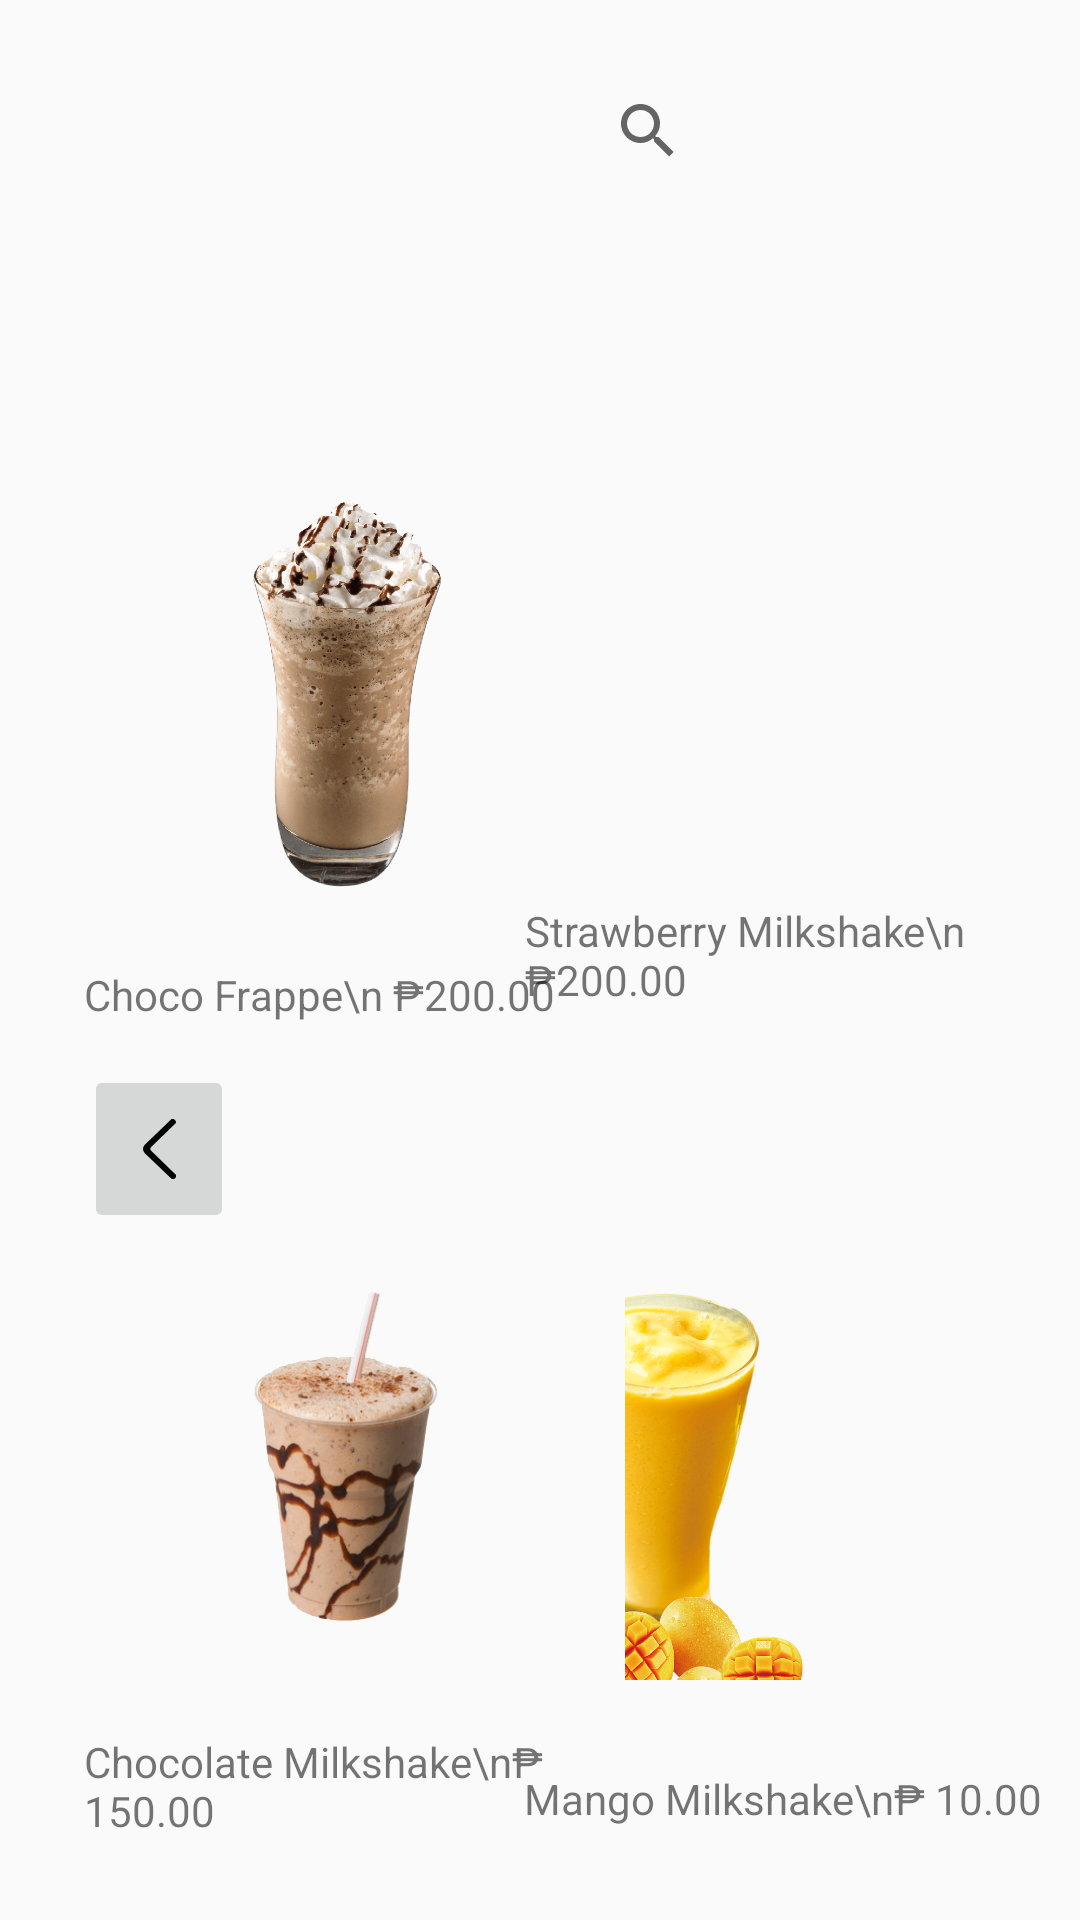

This screen was rendered from an Android layout file. Write that file and the resources it references.
<!-- AndroidManifest.xml: application theme Theme.AppCompat.Light.NoActionBar -->
<!-- res/layout/thirdactivity.xml -->
<?xml version="1.0" encoding="utf-8"?>
<androidx.constraintlayout.widget.ConstraintLayout
        xmlns:android="http://schemas.android.com/apk/res/android"
        xmlns:tools="http://schemas.android.com/tools"
        xmlns:app="http://schemas.android.com/apk/res-auto"
        android:layout_width="match_parent"
        android:layout_height="match_parent"
        tools:context=".thirdActivity">

    <FrameLayout
            android:layout_width="181dp"
            android:layout_height="189dp"
            app:layout_constraintStart_toStartOf="parent" app:layout_constraintTop_toTopOf="parent"
            android:layout_marginTop="152dp" android:layout_marginStart="28dp" android:id="@+id/chocoFrappeLayout">

        <ImageView
                android:layout_width="match_parent"
                android:layout_height="144dp" app:srcCompat="@drawable/chocofrappe" android:id="@+id/imageView2"
        />
        <TextView
                android:layout_width="wrap_content"
                android:layout_gravity="bottom"
                android:layout_height="wrap_content" android:id="@+id/textView2" android:text="Choco Frappe\n ₱200.00"/>
    </FrameLayout>

    <SearchView
            android:layout_width="162dp"
            android:layout_height="55dp" android:layout_marginEnd="6dp"
            app:layout_constraintEnd_toEndOf="parent" app:layout_constraintTop_toTopOf="parent"
            android:layout_marginTop="16dp" android:id="@+id/searchView"/>

    <FrameLayout
            android:layout_width="169dp"
            android:layout_height="185dp"
            app:layout_constraintTop_toBottomOf="@+id/searchView" app:layout_constraintEnd_toEndOf="parent"
            android:layout_marginTop="80dp" android:layout_marginEnd="16dp" android:id="@+id/strawBerryFrappeLayout">

        <ImageView
                android:layout_width="match_parent"
                android:layout_height="138dp"
                app:srcCompat="@drawable/strawberryfrappe" android:id="@+id/imageView"/>
        <TextView
                android:layout_width="wrap_content"
                android:layout_gravity="bottom"
                android:layout_height="wrap_content" android:id="@+id/textView3" android:text="Strawberry Milkshake\n ₱200.00"/>
    </FrameLayout>

    <FrameLayout
            android:layout_width="177dp"
            android:layout_height="188dp"
            app:layout_constraintStart_toStartOf="parent"
            app:layout_constraintTop_toBottomOf="@+id/chocoFrappeLayout" android:layout_marginTop="84dp"
            android:layout_marginStart="28dp" android:id="@+id/chocoMilkshakeLayout">
        <ImageView
                android:layout_width="match_parent"
                android:layout_height="143dp"
                app:srcCompat="@drawable/chocomilkshake" android:id="@+id/imageView3"/>
        <TextView
                android:layout_width="wrap_content"
                android:layout_gravity="bottom"
                android:layout_height="wrap_content" android:id="@+id/textView4"
                android:text="Chocolate Milkshake\n₱ 150.00"/>
    </FrameLayout>
    <FrameLayout
            android:layout_width="176dp"
            android:layout_height="185dp"
            app:layout_constraintStart_toStartOf="parent"
            app:layout_constraintTop_toBottomOf="@+id/strawBerryFrappeLayout"
            android:layout_marginTop="88dp" app:layout_constraintEnd_toEndOf="parent"
            app:layout_constraintHorizontal_bias="0.931" android:id="@+id/mangoMilkshakeLayout">
        <ImageView
                android:layout_width="match_parent"
                android:layout_height="136dp"
                app:srcCompat="@drawable/mangomilkshake" android:id="@+id/imageView5"/>
        <TextView
                android:layout_width="wrap_content"
                android:layout_gravity="bottom"
                android:layout_height="wrap_content" android:id="@+id/textView5"
                android:text=" Mango Milkshake\n₱ 10.00"/>
    </FrameLayout>
    <ImageButton
            android:src="@drawable/arrow_1"
            android:layout_width="50dp"
            android:layout_height="56dp" android:id="@+id/backWindow"
            app:layout_constraintStart_toStartOf="parent" app:layout_constraintTop_toBottomOf="@+id/chocoFrappeLayout"
            android:layout_marginTop="12dp" android:layout_marginStart="28dp"
            app:layout_constraintBottom_toTopOf="@+id/chocoMilkshakeLayout" app:layout_constraintVertical_bias="0.125"/>

</androidx.constraintlayout.widget.ConstraintLayout>
<!-- resources referenced by this layout -->
<resources>
  <!-- drawable arrow_1 (drawable) -->
  <vector xmlns:android="http://schemas.android.com/apk/res/android"
      android:width="11dp"
      android:height="20dp"
      android:viewportWidth="11"
      android:viewportHeight="20">
    <path
        android:fillColor="#FF000000"
        android:pathData="M10.634,0.292a1.063,1.063 0,0 0,-1.464 0L0.607,8.556a1.95,1.95 0,0 0,0 2.827l8.625,8.325c0.4,0.385 1.048,0.39 1.454,0.01a0.975,0.975 0,0 0,0.01 -1.425l-7.893,-7.617a0.975,0.975 0,0 1,0 -1.414l7.83,-7.557a0.974,0.974 0,0 0,0 -1.413"
        android:fillType="evenOdd"/>
  </vector>
  <!-- drawable chocofrappe: png bitmap (drawable, 129286 bytes) -->
  <!-- drawable chocomilkshake: png bitmap (drawable, 86908 bytes) -->
  <!-- drawable mangomilkshake: png bitmap (drawable, 679870 bytes) -->
</resources>
